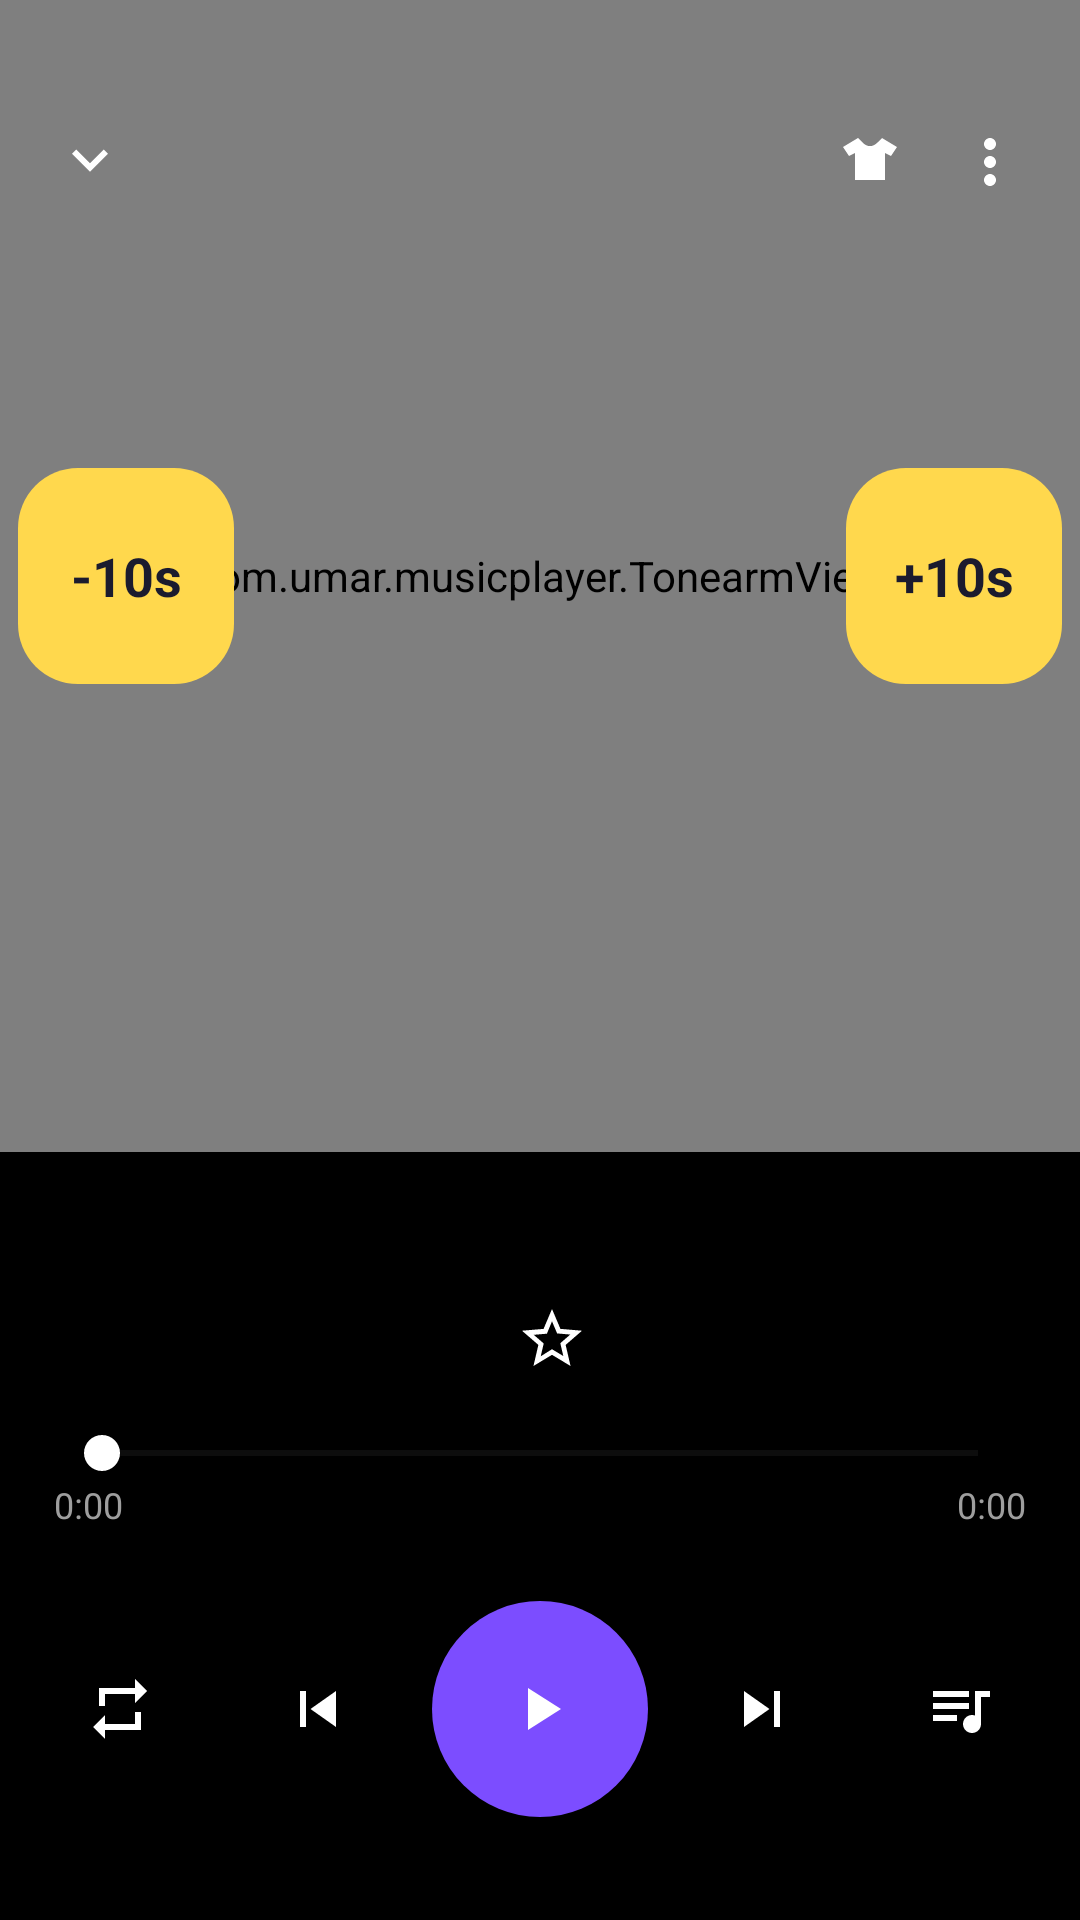

Write the Android layout XML for this screen, with the resource values it uses.
<!-- AndroidManifest.xml: application theme Theme.UmarMusic -->
<!-- res/layout/activity_player.xml -->
<?xml version="1.0" encoding="utf-8"?>
<LinearLayout xmlns:android="http://schemas.android.com/apk/res/android"
    android:layout_width="match_parent" android:layout_height="match_parent"
    android:orientation="vertical" android:background="@color/black">

    <FrameLayout android:layout_width="match_parent" android:layout_height="0dp" android:layout_weight="60">
        <ImageView android:id="@+id/bg" android:layout_width="match_parent" android:layout_height="match_parent" android:scaleType="centerCrop" android:contentDescription="@string/background_image" />
        <View android:layout_width="match_parent" android:layout_height="match_parent" android:background="#55000000" />

        <com.umar.musicplayer.VinylDiscView android:id="@+id/disc" android:layout_width="match_parent" android:layout_height="match_parent" />
        <com.umar.musicplayer.TonearmView android:id="@+id/arm" android:layout_width="match_parent" android:layout_height="match_parent" />

        <TextView android:id="@+id/rewBtn" android:layout_width="72dp" android:layout_height="72dp"
            android:layout_gravity="start|center_vertical" android:layout_marginStart="6dp"
            android:background="@drawable/bg_skip_yellow" android:gravity="center"
            android:text="-10s" android:textColor="#FF1B1B2E" android:textSize="18sp" android:textStyle="bold"
            android:clickable="true" android:focusable="true" />
        <TextView android:id="@+id/fwdBtn" android:layout_width="72dp" android:layout_height="72dp"
            android:layout_gravity="end|center_vertical" android:layout_marginEnd="6dp"
            android:background="@drawable/bg_skip_yellow" android:gravity="center"
            android:text="+10s" android:textColor="#FF1B1B2E" android:textSize="18sp" android:textStyle="bold"
            android:clickable="true" android:focusable="true" />

        <LinearLayout android:layout_width="match_parent" android:layout_height="wrap_content" android:layout_gravity="top"
            android:layout_marginTop="34dp"
            android:orientation="horizontal" android:gravity="center_vertical" android:paddingStart="10dp" android:paddingEnd="10dp">
            <ImageButton android:id="@+id/expand" android:layout_width="40dp" android:layout_height="40dp" android:background="?attr/selectableItemBackgroundBorderless" android:src="@drawable/ic_keyboard_arrow_down" android:contentDescription="@string/cancel" />
            <Space android:layout_width="0dp" android:layout_height="1dp" android:layout_weight="1" />
            <ImageButton android:id="@+id/theme" android:layout_width="40dp" android:layout_height="40dp" android:background="?attr/selectableItemBackgroundBorderless" android:src="@drawable/ic_tshirt" android:contentDescription="@string/settings" />
            <ImageButton android:id="@+id/menu" android:layout_width="40dp" android:layout_height="40dp" android:background="?attr/selectableItemBackgroundBorderless" android:src="@drawable/ic_more" android:contentDescription="@string/settings" />
        </LinearLayout>
    </FrameLayout>

    <LinearLayout android:layout_width="match_parent" android:layout_height="0dp" android:layout_weight="40"
        android:orientation="vertical" android:background="@color/black"
        android:paddingStart="18dp" android:paddingEnd="18dp" android:paddingTop="14dp" android:paddingBottom="10dp">

        <TextView android:id="@+id/title" android:layout_width="match_parent" android:layout_height="wrap_content" android:gravity="center" android:textColor="@color/white" android:textSize="22sp" android:textStyle="bold" android:maxLines="1" android:ellipsize="end" />
        <LinearLayout android:layout_width="match_parent" android:layout_height="wrap_content" android:orientation="horizontal" android:gravity="center" android:layout_marginTop="2dp">
            <TextView android:id="@+id/artist" android:layout_width="wrap_content" android:layout_height="wrap_content" android:textColor="@color/gray_text" android:textSize="14sp" android:maxLines="1" android:ellipsize="end" />
            <ImageButton android:id="@+id/star" android:layout_width="34dp" android:layout_height="34dp" android:layout_marginStart="8dp" android:background="?attr/selectableItemBackgroundBorderless" android:src="@drawable/ic_star" android:contentDescription="@string/favourites" />
        </LinearLayout>

        <SeekBar android:id="@+id/seek" android:layout_width="match_parent" android:layout_height="wrap_content" android:layout_marginTop="12dp" android:progressTint="@color/purple" android:thumbTint="@color/white" android:progressBackgroundTint="#33FFFFFF" />
        <LinearLayout android:layout_width="match_parent" android:layout_height="wrap_content" android:orientation="horizontal">
            <TextView android:id="@+id/cur" android:layout_width="0dp" android:layout_height="wrap_content" android:layout_weight="1" android:textColor="@color/gray_text" android:textSize="12sp" android:text="0:00" />
            <TextView android:id="@+id/tot" android:layout_width="wrap_content" android:layout_height="wrap_content" android:textColor="@color/gray_text" android:textSize="12sp" android:text="0:00" />
        </LinearLayout>

        <LinearLayout android:layout_width="match_parent" android:layout_height="0dp" android:layout_weight="1" android:orientation="horizontal" android:gravity="center">
            <ImageButton android:id="@+id/repeat" android:layout_width="44dp" android:layout_height="44dp" android:background="?attr/selectableItemBackgroundBorderless" android:src="@drawable/ic_repeat" android:contentDescription="@string/shuffle" />
            <Space android:layout_width="0dp" android:layout_height="1dp" android:layout_weight="1" />
            <ImageButton android:id="@+id/prev" android:layout_width="48dp" android:layout_height="48dp" android:background="?attr/selectableItemBackgroundBorderless" android:src="@drawable/ic_skip_prev" android:contentDescription="Prev" />
            <ImageButton android:id="@+id/play" android:layout_width="72dp" android:layout_height="72dp" android:layout_marginHorizontal="14dp" android:background="@drawable/bg_circle_purple" android:src="@drawable/ic_play" android:contentDescription="Play" />
            <ImageButton android:id="@+id/next" android:layout_width="48dp" android:layout_height="48dp" android:background="?attr/selectableItemBackgroundBorderless" android:src="@drawable/ic_skip_next" android:contentDescription="Next" />
            <Space android:layout_width="0dp" android:layout_height="1dp" android:layout_weight="1" />
            <ImageButton android:id="@+id/queue" android:layout_width="44dp" android:layout_height="44dp" android:background="?attr/selectableItemBackgroundBorderless" android:src="@drawable/ic_queue_music" android:contentDescription="@string/queue" />
        </LinearLayout>
    </LinearLayout>
</LinearLayout>
<!-- resources referenced by this layout -->
<resources>
  <color name="black">#FF000000</color>
  <color name="gray_text">#FF9E9E9E</color>
  <color name="purple">#FF7C4DFF</color>
  <color name="white">#FFFFFFFF</color>
  <!-- drawable bg_circle_purple (drawable) -->
  <shape xmlns:android="http://schemas.android.com/apk/res/android" android:shape="oval"><solid android:color="@color/purple"/></shape>
  <!-- drawable bg_skip_yellow (drawable) -->
  <shape xmlns:android="http://schemas.android.com/apk/res/android" android:shape="rectangle">
      <solid android:color="#FFD84D" />
      <corners android:radius="20dp" />
  </shape>
  <!-- drawable ic_keyboard_arrow_down (drawable) -->
  <vector xmlns:android="http://schemas.android.com/apk/res/android" android:width="24dp" android:height="24dp" android:viewportWidth="24" android:viewportHeight="24" android:tint="@color/white"><path android:fillColor="#FFFFFFFF" android:pathData="M7.41,7.84L12,12.42l4.59,-4.58L18,9.25l-6,6 -6,-6z"/></vector>
  <!-- drawable ic_play (drawable) -->
  <vector xmlns:android="http://schemas.android.com/apk/res/android" android:width="24dp" android:height="24dp" android:viewportWidth="24" android:viewportHeight="24" android:tint="@color/white"><path android:fillColor="#FFFFFFFF" android:pathData="M8,5v14l11,-7z"/></vector>
  <!-- drawable ic_queue_music (drawable) -->
  <vector xmlns:android="http://schemas.android.com/apk/res/android" android:width="24dp" android:height="24dp" android:viewportWidth="24" android:viewportHeight="24" android:tint="@color/white"><path android:fillColor="#FFFFFFFF" android:pathData="M15,6H3v2h12V6zm0,4H3v2h12v-2zM3,16h8v-2H3v2zm14,-10v8.18c-0.31,-0.11 -0.65,-0.18 -1,-0.18 -1.66,0 -3,1.34 -3,3s1.34,3 3,3 3,-1.34 3,-3V8h3V6h-4z"/></vector>
  <!-- drawable ic_repeat (drawable) -->
  <vector xmlns:android="http://schemas.android.com/apk/res/android" android:width="24dp" android:height="24dp" android:viewportWidth="24" android:viewportHeight="24" android:tint="@color/white"><path android:fillColor="#FFFFFFFF" android:pathData="M7,7h10v3l4,-4,-4,-4v3H5v6h2V7zm10,10H7v-3l-4,4 4,4v-3h12v-6h-2v4z"/></vector>
  <!-- drawable ic_skip_next (drawable) -->
  <vector xmlns:android="http://schemas.android.com/apk/res/android" android:width="24dp" android:height="24dp" android:viewportWidth="24" android:viewportHeight="24" android:tint="@color/white"><path android:fillColor="#FFFFFFFF" android:pathData="M6,18l8.5,-6L6,6v12zM16,6v12h2V6h-2z"/></vector>
  <!-- drawable ic_skip_prev (drawable) -->
  <vector xmlns:android="http://schemas.android.com/apk/res/android" android:width="24dp" android:height="24dp" android:viewportWidth="24" android:viewportHeight="24" android:tint="@color/white"><path android:fillColor="#FFFFFFFF" android:pathData="M6,6h2v12H6zm3.5,6l8.5,6V6z"/></vector>
  <!-- drawable ic_tshirt (drawable) -->
  <vector xmlns:android="http://schemas.android.com/apk/res/android" android:width="24dp" android:height="24dp" android:viewportWidth="24" android:viewportHeight="24" android:tint="@color/white"><path android:fillColor="#FFFFFFFF" android:pathData="M16,4l-1.5,1.5C13.7,6.3 12.9,6.7 12,6.7s-1.7,-0.4 -2.5,-1.2L8,4 3,7l2,3 2,-1v9h10v-9l2,1 2,-3z"/></vector>
  <string name="background_image">Background image</string>
  <string name="cancel">Cancel</string>
  <string name="favourites">Favourites</string>
  <string name="queue">Queue</string>
  <string name="settings">Settings</string>
  <string name="shuffle">Shuffle playback</string>
  <style name="Theme.UmarMusic" parent="Theme.Material3.DayNight.NoActionBar">
          <item name="android:windowBackground">@color/black</item>
          <item name="android:statusBarColor">@color/black</item>
          <item name="android:navigationBarColor">@color/black</item>
      </style>
</resources>
